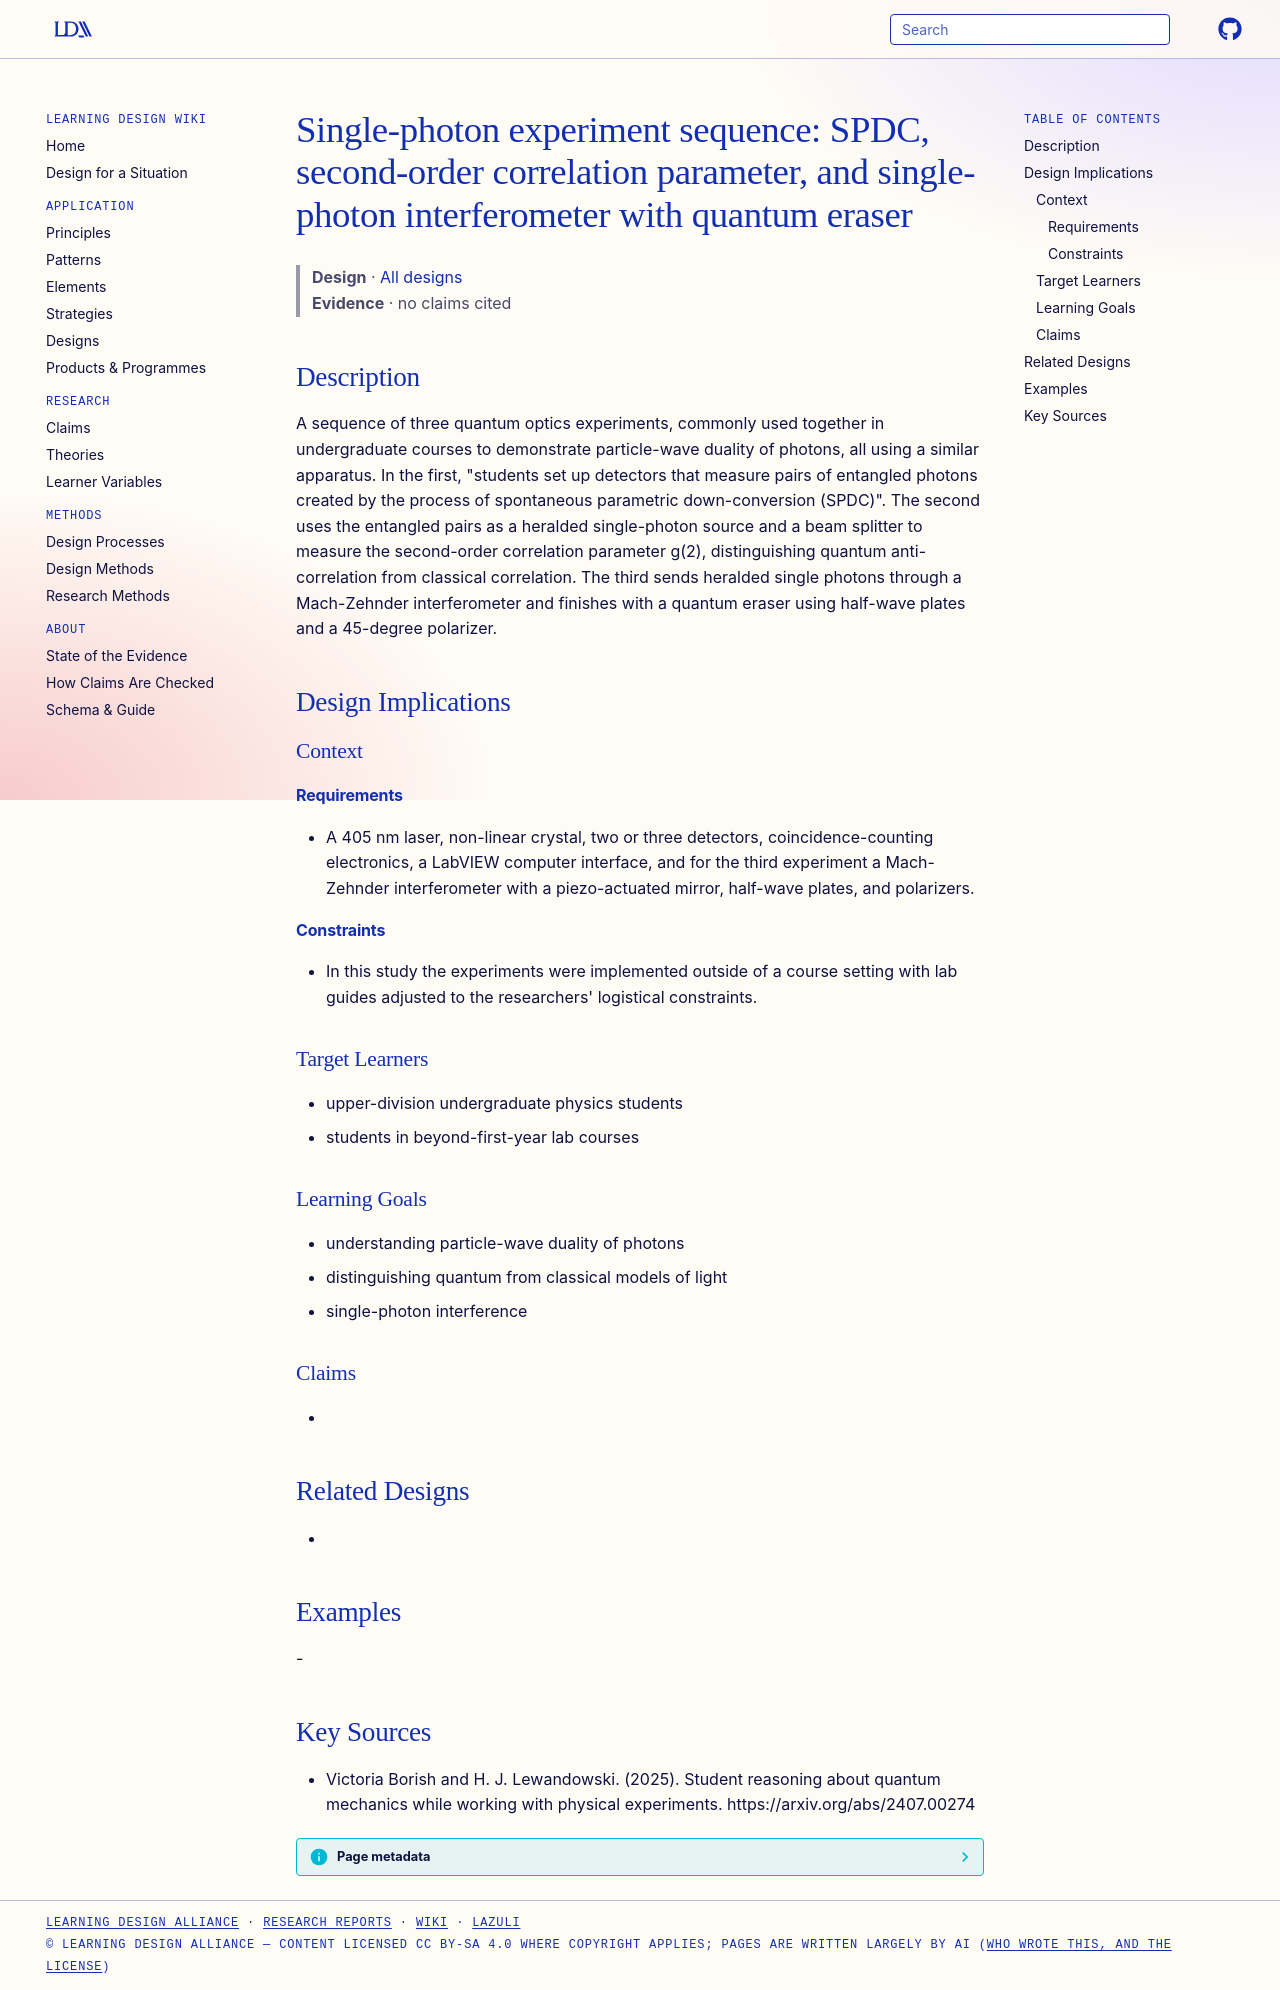

repository: Learning-Design-Alliance/learning-wiki · page: designs/single-photon-experiment-sequence-spdc-g2-interferometer/index.html · generator: mkdocs

---
type: design
id: single-photon-experiment-sequence-spdc-g2-interferometer
title: "Single-photon experiment sequence: SPDC, second-order correlation parameter, and single-photon interferometer with quantum eraser"
description: A sequence of three quantum optics experiments, commonly used together in undergraduate courses to demonstrate particle-wave duality of photons, all using a similar apparatus.
status: review
generated:
  by: "process:settle-candidates"
  at: 2026-11-20
sources:
  - id: victoria-borish-and-h-j-lewandowski-2025
    resource: "https://arxiv.org/abs/2407.00274"
    title: "Victoria Borish and H. J. Lewandowski. (2025). Student reasoning about quantum mechanics while working with physical experiments. https://arxiv.org/abs/2407.00274"
    author: Victoria Borish and H. J. Lewandowski
---

# Single-photon experiment sequence: SPDC, second-order correlation parameter, and single-photon interferometer with quantum eraser

> **Design** · [All designs](index.md)
> **Evidence** · no claims cited

## Description
A sequence of three quantum optics experiments, commonly used together in undergraduate courses to demonstrate particle-wave duality of photons, all using a similar apparatus. In the first, "students set up detectors that measure pairs of entangled photons created by the process of spontaneous parametric down-conversion (SPDC)". The second uses the entangled pairs as a heralded single-photon source and a beam splitter to measure the second-order correlation parameter g(2), distinguishing quantum anti-correlation from classical correlation. The third sends heralded single photons through a Mach-Zehnder interferometer and finishes with a quantum eraser using half-wave plates and a 45-degree polarizer.

## Design Implications

### Context
#### Requirements
- A 405 nm laser, non-linear crystal, two or three detectors, coincidence-counting electronics, a LabVIEW computer interface, and for the third experiment a Mach-Zehnder interferometer with a piezo-actuated mirror, half-wave plates, and polarizers.
#### Constraints
- In this study the experiments were implemented outside of a course setting with lab guides adjusted to the researchers' logistical constraints.

### Target Learners
- upper-division undergraduate physics students
- students in beyond-first-year lab courses

### Learning Goals
- understanding particle-wave duality of photons
- distinguishing quantum from classical models of light
- single-photon interference

### Claims
- 

## Related Designs
- 

## Examples
-

## Key Sources
- Victoria Borish and H. J. Lewandowski. (2025). Student reasoning about quantum mechanics while working with physical experiments. https://arxiv.org/abs/2407.00274
